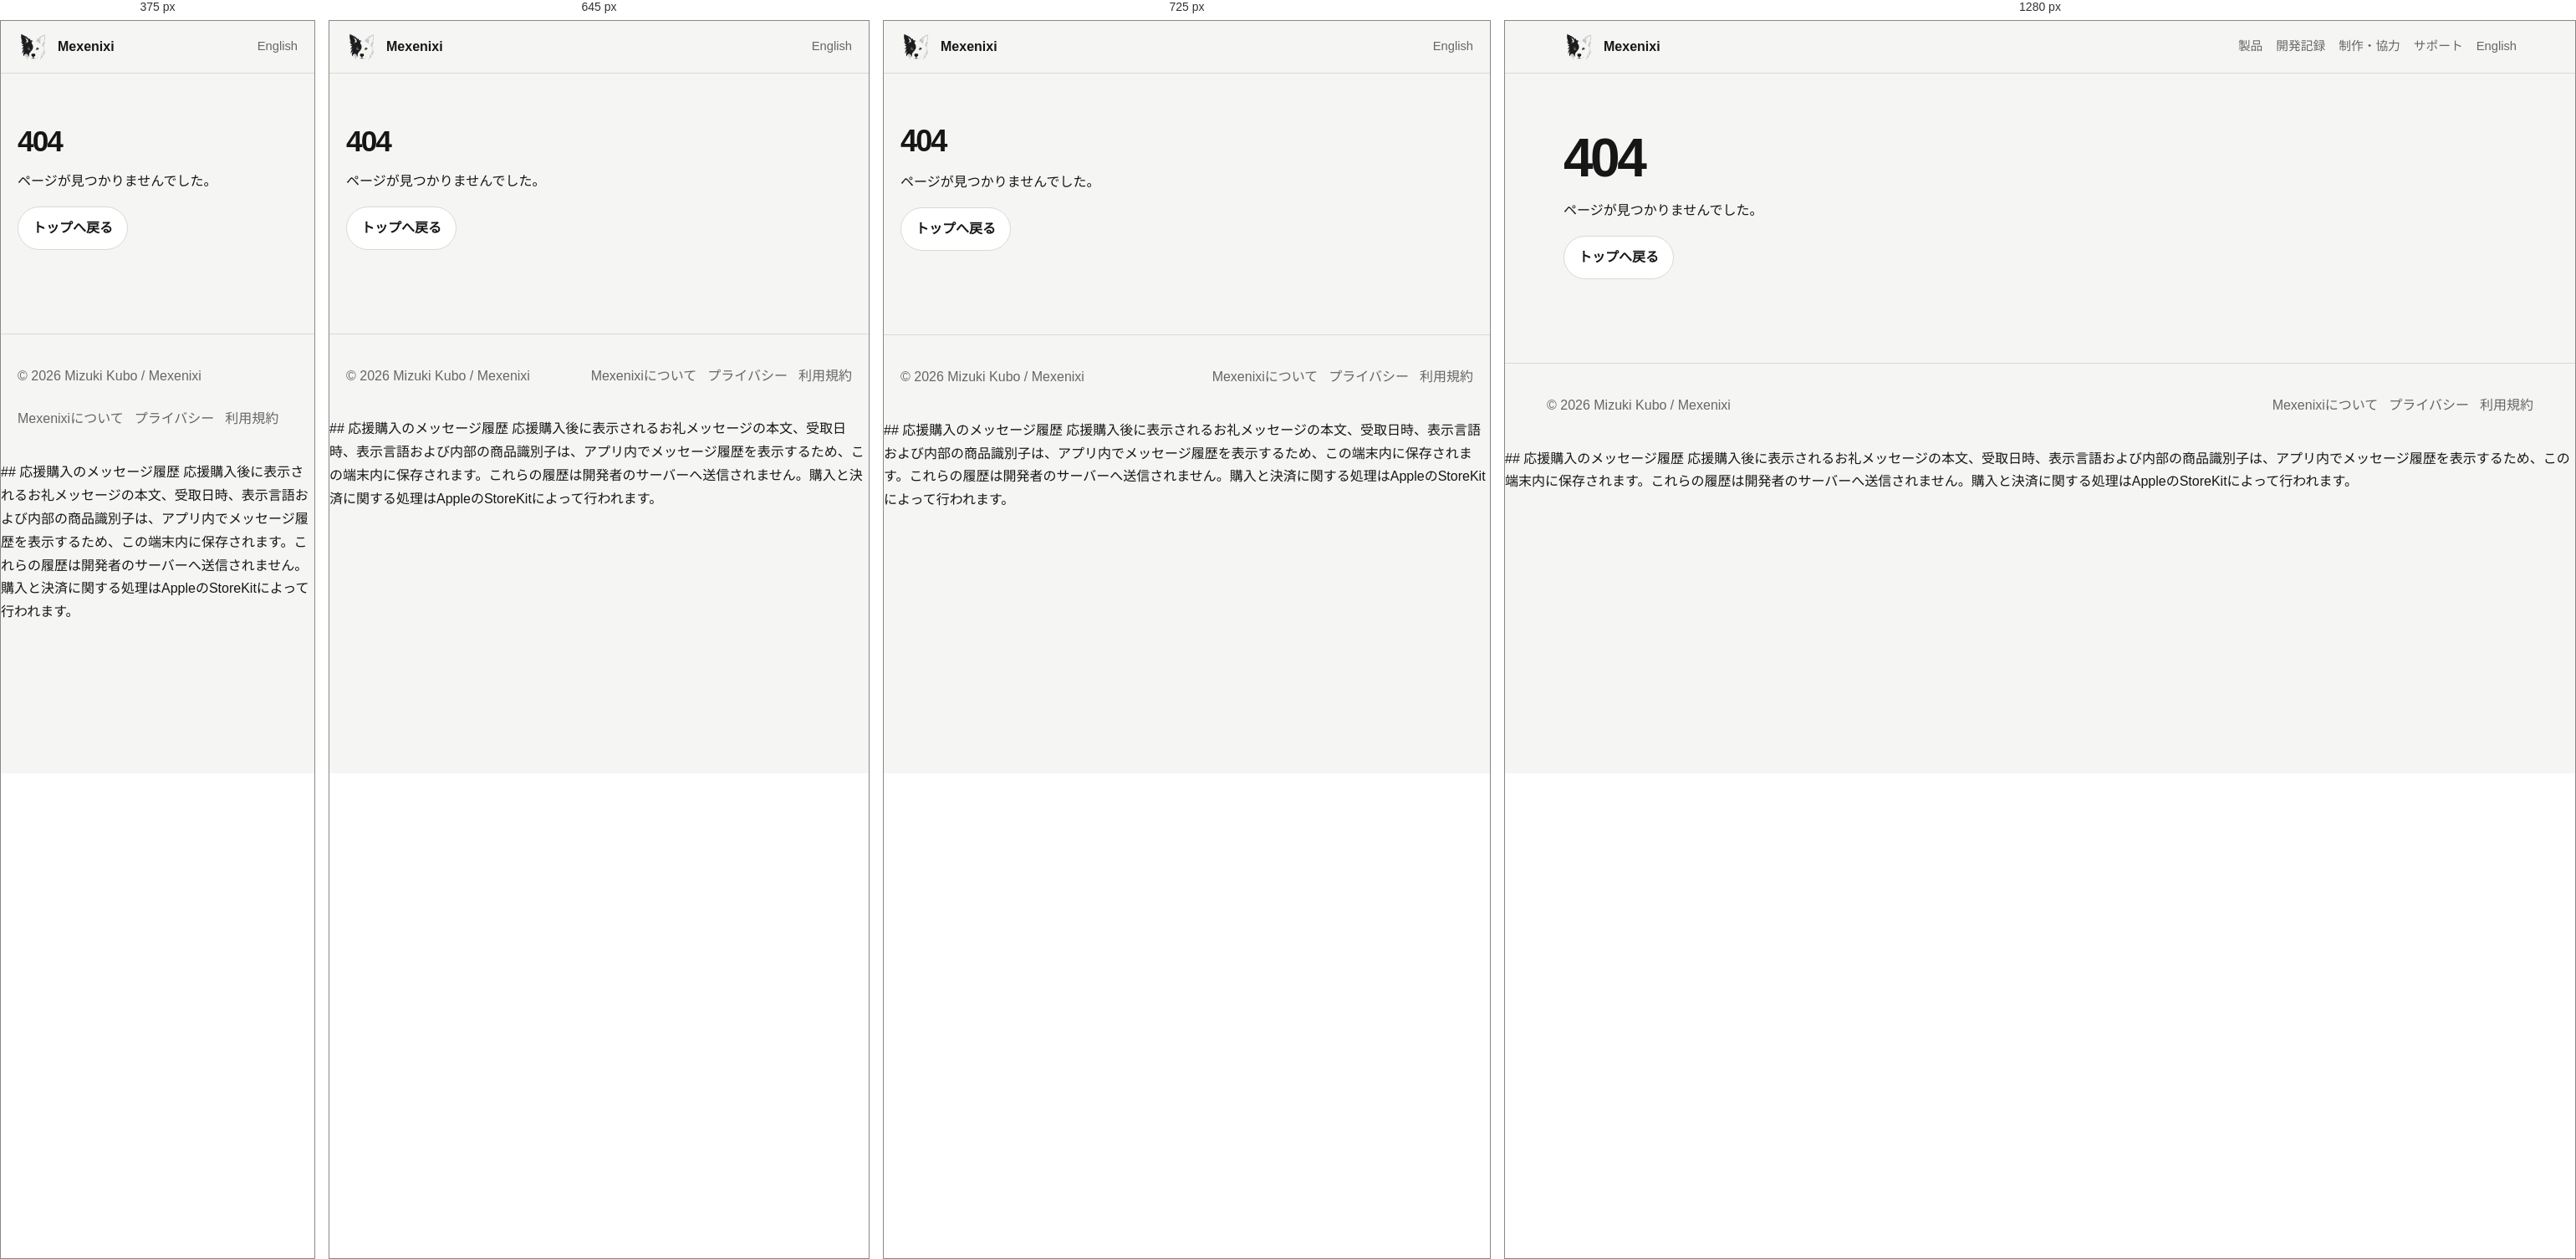
Rendered at 375 px, 645 px, 725 px and 1280 px, left to right.

<!-- file: 404.html -->
<!doctype html><html lang="ja"><head><meta charset="utf-8"><meta name="viewport" content="width=device-width,initial-scale=1"><title>ページが見つかりません | Mexenixi</title><meta name="description" content="ページが見つかりません。"><link rel="canonical" href="https://by.mexenixi.workers.dev/404.html"><link rel="alternate" hreflang="ja" href="https://by.mexenixi.workers.dev/404.html"><link rel="alternate" hreflang="en" href="https://by.mexenixi.workers.dev/en/"><link rel="stylesheet" href="/assets/css/site.css"><script src="/assets/js/site.js" defer></script></head><body><a class="skip" href="#main">本文へ</a><header class="site-header"><nav class="nav"><a class="brand" href=""><img src="/assets/images/brand/mexenixi-symbol.png" alt=""><span>Mexenixi</span></a><div class="nav-links"><a class="optional" href="/products/">製品</a><a class="optional" href="/notes/">開発記録</a><a class="optional" href="/work-with-us/">制作・協力</a><a class="optional" href="/support/">サポート</a><a data-set-language="en" href="/en/">English</a></div></nav></header><main id="main"><div class="legal"><h1>404</h1><p>ページが見つかりませんでした。</p><a class="button" href="/">トップへ戻る</a></div></main><footer><div class="footer-inner"><div>© 2026 Mizuki Kubo / Mexenixi</div><div class="footer-links"><a href="/about/">Mexenixiについて</a><a href="/privacy/">プライバシー</a><a href="/terms/">利用規約</a></div></div></footer></body></html>

<!-- NARABI-SUPPORT-PRIVACY:BEGIN -->
## 応援購入のメッセージ履歴

応援購入後に表示されるお礼メッセージの本文、受取日時、表示言語および内部の商品識別子は、アプリ内でメッセージ履歴を表示するため、この端末内に保存されます。これらの履歴は開発者のサーバーへ送信されません。購入と決済に関する処理はAppleのStoreKitによって行われます。
<!-- NARABI-SUPPORT-PRIVACY:END -->


/* @media block from site.css */
@media(max-width:800px){.hero{grid-template-columns:1fr}.hero-logo{justify-self:start;width:210px}.grid,.grid.three{grid-template-columns:1fr}.product-card{grid-template-columns:92px 1fr}.app-icon{width:92px}.nav-links .optional{display:none}.section-head{align-items:start;flex-direction:column}}

/* @media block from site.css */
@media(max-width:650px){.design-content{padding:20px}.diagram-card{padding:14px}.diagram-card img{overflow-x:auto}}

/* @media block from site.css */
@media(max-width:640px){.gallery{max-width:360px;margin-left:auto;margin-right:auto}.gallery-viewport{gap:0}.slide{width:100%;min-width:100%;flex:0 0 100%}}

/* @media block from site.css */
@media(max-width:640px){
  .gallery{max-width:100%;margin-left:auto;margin-right:auto}
  .gallery-viewport{gap:0}
  .slide{width:100%;min-width:100%;flex:0 0 100%}
  .app-screenshot{display:block;width:auto;max-width:72%;height:auto;max-height:360px;margin-left:auto;margin-right:auto;object-fit:contain}
}